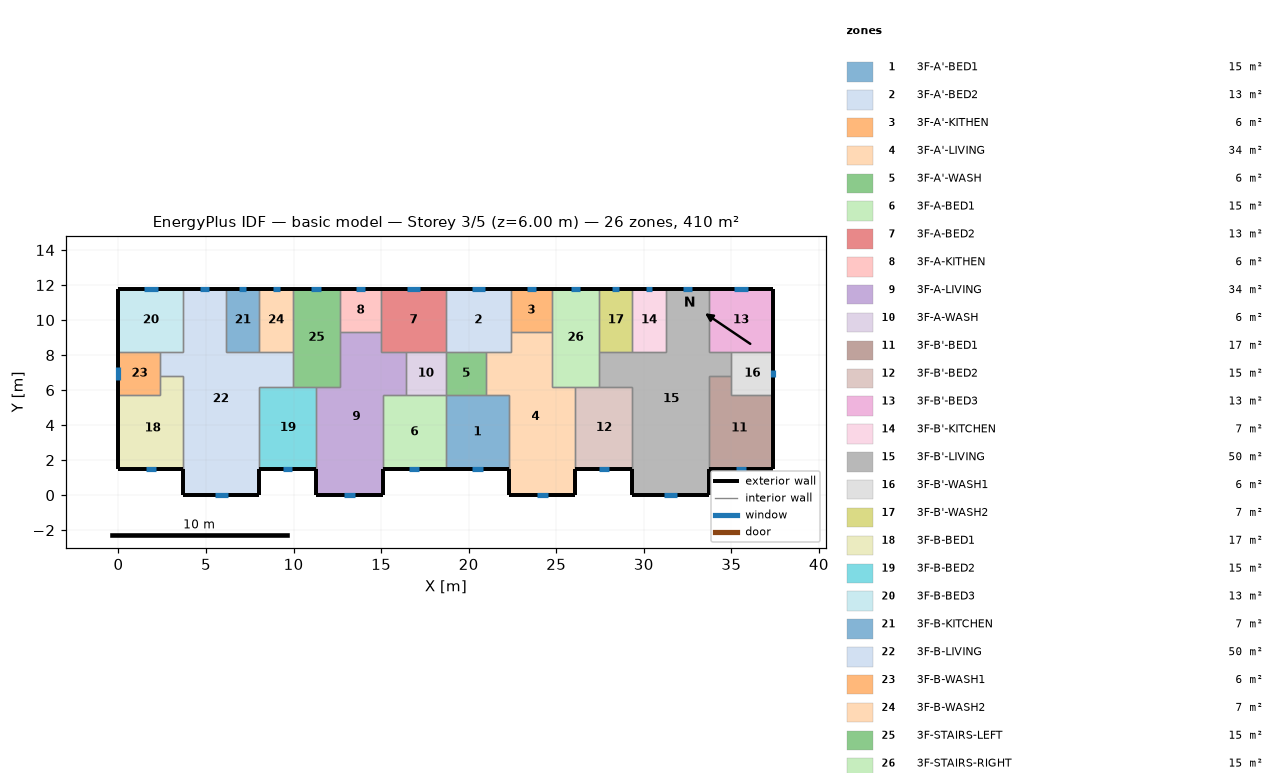
=== STOREY PLAN SPEC (per zone: floor XY polygon, exterior-wall plan segments, windows/doors) ===
zone 1: 3F-A'-BED1  (15.1 m²)
  floor: (18.70, 5.70) (22.30, 5.70) (22.30, 1.50) (18.70, 1.50)
  exterior wall: (18.70, 1.50) – (22.30, 1.50)  [3.6 m]
    window: (20.21, 1.50) – (20.79, 1.50)  [0.9 m²]
  interior walls: 4
zone 2: 3F-A'-BED2  (13.3 m²)
  floor: (18.70, 11.80) (22.40, 11.80) (22.40, 8.20) (18.70, 8.20)
  exterior wall: (22.40, 11.80) – (18.70, 11.80)  [3.7 m]
    window: (20.93, 11.80) – (20.17, 11.80)  [1.2 m²]
  interior walls: 5
zone 3: 3F-A'-KITHEN  (5.9 m²)
  floor: (24.75, 11.80) (24.75, 9.31) (22.40, 9.31) (22.40, 11.80)
  exterior wall: (24.75, 11.80) – (22.40, 11.80)  [2.3 m]
    window: (23.82, 11.80) – (23.33, 11.80)  [0.7 m²]
  interior walls: 3
zone 4: 3F-A'-LIVING  (34.3 m²)
  floor: (22.40, 9.31) (24.75, 9.31) (24.75, 6.20) (26.10, 6.20) (26.10, 0.00) (22.30, 0.00) (22.30, 5.70) (21.00, 5.70) (21.00, 8.20) (22.40, 8.20)
  exterior wall: (22.30, 1.50) – (22.30, 0.00)  [1.5 m]
  exterior wall: (26.10, 0.00) – (26.10, 1.50)  [1.5 m]
  exterior wall: (22.30, 0.00) – (26.10, 0.00)  [3.8 m]
    window: (23.89, 0.00) – (24.51, 0.00)  [0.9 m²]
  interior walls: 9
zone 5: 3F-A'-WASH  (5.7 m²)
  floor: (21.00, 8.20) (21.00, 5.70) (18.70, 5.70) (18.70, 8.20)
  interior walls: 4
zone 6: 3F-A-BED1  (15.1 m²)
  floor: (15.10, 5.70) (18.70, 5.70) (18.70, 1.50) (15.10, 1.50)
  exterior wall: (15.10, 1.50) – (18.70, 1.50)  [3.6 m]
    window: (16.61, 1.50) – (17.19, 1.50)  [0.9 m²]
  interior walls: 4
zone 7: 3F-A-BED2  (13.3 m²)
  floor: (18.70, 11.80) (18.70, 8.20) (15.00, 8.20) (15.00, 11.80)
  exterior wall: (18.70, 11.80) – (15.00, 11.80)  [3.7 m]
    window: (17.23, 11.80) – (16.47, 11.80)  [1.2 m²]
  interior walls: 5
zone 8: 3F-A-KITHEN  (5.9 m²)
  floor: (15.00, 11.80) (15.00, 9.31) (12.65, 9.31) (12.65, 11.80)
  exterior wall: (15.00, 11.80) – (12.65, 11.80)  [2.3 m]
    window: (14.07, 11.80) – (13.58, 11.80)  [0.7 m²]
  interior walls: 3
zone 9: 3F-A-LIVING  (34.3 m²)
  floor: (12.65, 9.31) (15.00, 9.31) (15.00, 8.20) (16.40, 8.20) (16.40, 5.70) (15.10, 5.70) (15.10, 0.00) (11.30, 0.00) (11.30, 6.20) (12.65, 6.20)
  exterior wall: (11.30, 1.50) – (11.30, 0.00)  [1.5 m]
  exterior wall: (15.10, 0.00) – (15.10, 1.50)  [1.5 m]
  exterior wall: (11.30, 0.00) – (15.10, 0.00)  [3.8 m]
    window: (12.89, 0.00) – (13.51, 0.00)  [0.9 m²]
  interior walls: 9
zone 10: 3F-A-WASH  (5.7 m²)
  floor: (18.70, 8.20) (18.70, 5.70) (16.40, 5.70) (16.40, 8.20)
  interior walls: 4
zone 11: 3F-B'-BED1  (17.0 m²)
  floor: (35.00, 6.80) (35.00, 5.70) (37.40, 5.70) (37.40, 1.50) (33.70, 1.50) (33.70, 6.80)
  exterior wall: (33.70, 1.50) – (37.40, 1.50)  [3.7 m]
    window: (35.25, 1.50) – (35.85, 1.50)  [0.9 m²]
  exterior wall: (37.40, 1.50) – (37.40, 5.70)  [4.2 m]
  interior walls: 4
zone 12: 3F-B'-BED2  (15.3 m²)
  floor: (26.10, 6.20) (29.35, 6.20) (29.35, 1.50) (26.10, 1.50)
  exterior wall: (26.10, 1.50) – (29.35, 1.50)  [3.3 m]
    window: (27.46, 1.50) – (27.99, 1.50)  [0.8 m²]
  interior walls: 4
zone 13: 3F-B'-BED3  (13.3 m²)
  floor: (37.40, 11.80) (37.40, 8.20) (33.70, 8.20) (33.70, 11.80)
  exterior wall: (37.40, 8.20) – (37.40, 11.80)  [3.6 m]
  exterior wall: (37.40, 11.80) – (33.70, 11.80)  [3.7 m]
    window: (35.93, 11.80) – (35.17, 11.80)  [1.2 m²]
  interior walls: 3
zone 14: 3F-B'-KITCHEN  (6.8 m²)
  floor: (29.35, 11.80) (31.25, 11.80) (31.25, 8.20) (29.35, 8.20)
  exterior wall: (31.25, 11.80) – (29.35, 11.80)  [1.9 m]
    window: (30.50, 11.80) – (30.10, 11.80)  [0.6 m²]
  interior walls: 3
zone 15: 3F-B'-LIVING  (50.1 m²)
  floor: (31.25, 11.80) (33.70, 11.80) (33.70, 8.20) (35.00, 8.20) (35.00, 6.80) (33.70, 6.80) (33.70, 0.00) (29.35, 0.00) (29.35, 6.20) (27.45, 6.20) (27.45, 8.20) (31.25, 8.20)
  exterior wall: (29.35, 1.50) – (29.35, 0.00)  [1.5 m]
  exterior wall: (33.70, 11.80) – (31.25, 11.80)  [2.5 m]
    window: (32.73, 11.80) – (32.22, 11.80)  [0.8 m²]
  exterior wall: (33.70, 0.00) – (33.70, 1.50)  [1.5 m]
  exterior wall: (29.35, 0.00) – (33.70, 0.00)  [4.4 m]
    window: (31.17, 0.00) – (31.88, 0.00)  [1.1 m²]
  interior walls: 11
zone 16: 3F-B'-WASH1  (6.0 m²)
  floor: (37.40, 8.20) (37.40, 5.70) (35.00, 5.70) (35.00, 8.20)
  exterior wall: (37.40, 5.70) – (37.40, 8.20)  [2.5 m]
    window: (37.40, 6.74) – (37.40, 7.16)  [0.6 m²]
  interior walls: 4
zone 17: 3F-B'-WASH2  (6.8 m²)
  floor: (27.45, 11.80) (29.35, 11.80) (29.35, 8.20) (27.45, 8.20)
  exterior wall: (29.35, 11.80) – (27.45, 11.80)  [1.9 m]
    window: (28.60, 11.80) – (28.20, 11.80)  [0.6 m²]
  interior walls: 3
zone 18: 3F-B-BED1  (17.0 m²)
  floor: (2.40, 6.80) (3.70, 6.80) (3.70, 1.50) (0.00, 1.50) (0.00, 5.70) (2.40, 5.70)
  exterior wall: (0.00, 1.50) – (3.70, 1.50)  [3.7 m]
    window: (1.55, 1.50) – (2.15, 1.50)  [0.9 m²]
  exterior wall: (0.00, 5.70) – (0.00, 1.50)  [4.2 m]
  interior walls: 4
zone 19: 3F-B-BED2  (15.3 m²)
  floor: (8.05, 6.20) (11.30, 6.20) (11.30, 1.50) (8.05, 1.50)
  exterior wall: (8.05, 1.50) – (11.30, 1.50)  [3.3 m]
    window: (9.41, 1.50) – (9.94, 1.50)  [0.8 m²]
  interior walls: 4
zone 20: 3F-B-BED3  (13.3 m²)
  floor: (0.00, 11.80) (3.70, 11.80) (3.70, 8.20) (0.00, 8.20)
  exterior wall: (3.70, 11.80) – (0.00, 11.80)  [3.7 m]
    window: (2.23, 11.80) – (1.47, 11.80)  [1.2 m²]
  exterior wall: (0.00, 11.80) – (0.00, 8.20)  [3.6 m]
  interior walls: 3
zone 21: 3F-B-KITCHEN  (6.8 m²)
  floor: (8.05, 11.80) (8.05, 8.20) (6.15, 8.20) (6.15, 11.80)
  exterior wall: (8.05, 11.80) – (6.15, 11.80)  [1.9 m]
    window: (7.30, 11.80) – (6.90, 11.80)  [0.6 m²]
  interior walls: 3
zone 22: 3F-B-LIVING  (50.1 m²)
  floor: (3.70, 11.80) (6.15, 11.80) (6.15, 8.20) (9.95, 8.20) (9.95, 6.20) (8.05, 6.20) (8.05, 0.00) (3.70, 0.00) (3.70, 6.80) (2.40, 6.80) (2.40, 8.20) (3.70, 8.20)
  exterior wall: (6.15, 11.80) – (3.70, 11.80)  [2.5 m]
    window: (5.18, 11.80) – (4.67, 11.80)  [0.8 m²]
  exterior wall: (8.05, 0.00) – (8.05, 1.50)  [1.5 m]
  exterior wall: (3.70, 0.00) – (8.05, 0.00)  [4.3 m]
    window: (5.52, 0.00) – (6.23, 0.00)  [1.1 m²]
  exterior wall: (3.70, 1.50) – (3.70, 0.00)  [1.5 m]
  interior walls: 11
zone 23: 3F-B-WASH1  (6.0 m²)
  floor: (2.40, 8.20) (2.40, 5.70) (0.00, 5.70) (0.00, 8.20)
  exterior wall: (0.00, 8.20) – (0.00, 5.70)  [2.5 m]
    window: (0.00, 7.33) – (0.00, 6.57)  [1.1 m²]
  interior walls: 4
zone 24: 3F-B-WASH2  (6.8 m²)
  floor: (9.95, 11.80) (9.95, 8.20) (8.05, 8.20) (8.05, 11.80)
  exterior wall: (9.95, 11.80) – (8.05, 11.80)  [1.9 m]
    window: (9.20, 11.80) – (8.80, 11.80)  [0.6 m²]
  interior walls: 3
zone 25: 3F-STAIRS-LEFT  (15.1 m²)
  floor: (9.95, 11.80) (12.65, 11.80) (12.65, 6.20) (9.95, 6.20)
  exterior wall: (12.65, 11.80) – (9.95, 11.80)  [2.7 m]
    window: (11.58, 11.80) – (11.02, 11.80)  [0.8 m²]
  interior walls: 6
zone 26: 3F-STAIRS-RIGHT  (15.1 m²)
  floor: (27.45, 11.80) (27.45, 6.20) (24.75, 6.20) (24.75, 11.80)
  exterior wall: (27.45, 11.80) – (24.75, 11.80)  [2.7 m]
    window: (26.38, 11.80) – (25.82, 11.80)  [0.8 m²]
  interior walls: 6

=== DERIVED (storey summary) ===
Building: basic model
Storey: 3 of 5  (floor level z = 6.00 m)
Storey gross floor area: 409.7 m²
Zones on this storey: 26
  - 3F-A'-BED1: floor 15.1 m²; exterior wall 3.6 m (10.8 m²); 1 window(s) 0.9 m²; WWR 8.1%
  - 3F-A'-BED2: floor 13.3 m²; exterior wall 3.7 m (11.1 m²); 1 window(s) 1.2 m²; WWR 10.4%
  - 3F-A'-KITHEN: floor 5.9 m²; exterior wall 2.3 m (7.0 m²); 1 window(s) 0.7 m²; WWR 10.4%
  - 3F-A'-LIVING: floor 34.3 m²; exterior wall 6.8 m (20.4 m²); 1 window(s) 0.9 m²; WWR 4.5%
  - 3F-A'-WASH: floor 5.7 m²
  - 3F-A-BED1: floor 15.1 m²; exterior wall 3.6 m (10.8 m²); 1 window(s) 0.9 m²; WWR 8.1%
  - 3F-A-BED2: floor 13.3 m²; exterior wall 3.7 m (11.1 m²); 1 window(s) 1.2 m²; WWR 10.4%
  - 3F-A-KITHEN: floor 5.9 m²; exterior wall 2.3 m (7.0 m²); 1 window(s) 0.7 m²; WWR 10.4%
  - 3F-A-LIVING: floor 34.3 m²; exterior wall 6.8 m (20.4 m²); 1 window(s) 0.9 m²; WWR 4.5%
  - 3F-A-WASH: floor 5.7 m²
  - 3F-B'-BED1: floor 17.0 m²; exterior wall 7.9 m (23.7 m²); 1 window(s) 0.9 m²; WWR 3.8%
  - 3F-B'-BED2: floor 15.3 m²; exterior wall 3.3 m (9.8 m²); 1 window(s) 0.8 m²; WWR 8.1%
  - 3F-B'-BED3: floor 13.3 m²; exterior wall 7.3 m (21.9 m²); 1 window(s) 1.2 m²; WWR 5.3%
  - 3F-B'-KITCHEN: floor 6.8 m²; exterior wall 1.9 m (5.7 m²); 1 window(s) 0.6 m²; WWR 10.4%
  - 3F-B'-LIVING: floor 50.1 m²; exterior wall 9.8 m (29.4 m²); 2 window(s) 1.8 m²; WWR 6.2%
  - 3F-B'-WASH1: floor 6.0 m²; exterior wall 2.5 m (7.5 m²); 1 window(s) 0.6 m²; WWR 8.6%
  - 3F-B'-WASH2: floor 6.8 m²; exterior wall 1.9 m (5.7 m²); 1 window(s) 0.6 m²; WWR 10.4%
  - 3F-B-BED1: floor 17.0 m²; exterior wall 7.9 m (23.7 m²); 1 window(s) 0.9 m²; WWR 3.8%
  - 3F-B-BED2: floor 15.3 m²; exterior wall 3.3 m (9.8 m²); 1 window(s) 0.8 m²; WWR 8.1%
  - 3F-B-BED3: floor 13.3 m²; exterior wall 7.3 m (21.9 m²); 1 window(s) 1.2 m²; WWR 5.3%
  - 3F-B-KITCHEN: floor 6.8 m²; exterior wall 1.9 m (5.7 m²); 1 window(s) 0.6 m²; WWR 10.4%
  - 3F-B-LIVING: floor 50.1 m²; exterior wall 9.8 m (29.4 m²); 2 window(s) 1.8 m²; WWR 6.2%
  - 3F-B-WASH1: floor 6.0 m²; exterior wall 2.5 m (7.5 m²); 1 window(s) 1.1 m²; WWR 15.2%
  - 3F-B-WASH2: floor 6.8 m²; exterior wall 1.9 m (5.7 m²); 1 window(s) 0.6 m²; WWR 10.4%
  - 3F-STAIRS-LEFT: floor 15.1 m²; exterior wall 2.7 m (8.1 m²); 1 window(s) 0.8 m²; WWR 10.4%
  - 3F-STAIRS-RIGHT: floor 15.1 m²; exterior wall 2.7 m (8.1 m²); 1 window(s) 0.8 m²; WWR 10.4%
Zone adjacency (shared interzone walls):
  - 3F-A'-BED1 ↔ 3F-A'-LIVING
  - 3F-A'-BED1 ↔ 3F-A'-WASH
  - 3F-A'-BED1 ↔ 3F-A-BED1
  - 3F-A'-BED2 ↔ 3F-A'-KITHEN
  - 3F-A'-BED2 ↔ 3F-A'-LIVING
  - 3F-A'-BED2 ↔ 3F-A'-WASH
  - 3F-A'-BED2 ↔ 3F-A-BED2
  - 3F-A'-KITHEN ↔ 3F-A'-LIVING
  - 3F-A'-KITHEN ↔ 3F-STAIRS-RIGHT
  - 3F-A'-LIVING ↔ 3F-A'-WASH
  - 3F-A'-LIVING ↔ 3F-B'-BED2
  - 3F-A'-LIVING ↔ 3F-STAIRS-RIGHT
  - 3F-A'-WASH ↔ 3F-A-WASH
  - 3F-A-BED1 ↔ 3F-A-LIVING
  - 3F-A-BED1 ↔ 3F-A-WASH
  - 3F-A-BED2 ↔ 3F-A-KITHEN
  - 3F-A-BED2 ↔ 3F-A-LIVING
  - 3F-A-BED2 ↔ 3F-A-WASH
  - 3F-A-KITHEN ↔ 3F-A-LIVING
  - 3F-A-KITHEN ↔ 3F-STAIRS-LEFT
  - 3F-A-LIVING ↔ 3F-A-WASH
  - 3F-A-LIVING ↔ 3F-B-BED2
  - 3F-A-LIVING ↔ 3F-STAIRS-LEFT
  - 3F-B'-BED1 ↔ 3F-B'-LIVING
  - 3F-B'-BED1 ↔ 3F-B'-WASH1
  - 3F-B'-BED2 ↔ 3F-B'-LIVING
  - 3F-B'-BED2 ↔ 3F-STAIRS-RIGHT
  - 3F-B'-BED3 ↔ 3F-B'-LIVING
  - 3F-B'-BED3 ↔ 3F-B'-WASH1
  - 3F-B'-KITCHEN ↔ 3F-B'-LIVING
  - 3F-B'-KITCHEN ↔ 3F-B'-WASH2
  - 3F-B'-LIVING ↔ 3F-B'-WASH1
  - 3F-B'-LIVING ↔ 3F-B'-WASH2
  - 3F-B'-LIVING ↔ 3F-STAIRS-RIGHT
  - 3F-B'-WASH2 ↔ 3F-STAIRS-RIGHT
  - 3F-B-BED1 ↔ 3F-B-LIVING
  - 3F-B-BED1 ↔ 3F-B-WASH1
  - 3F-B-BED2 ↔ 3F-B-LIVING
  - 3F-B-BED2 ↔ 3F-STAIRS-LEFT
  - 3F-B-BED3 ↔ 3F-B-LIVING
  - 3F-B-BED3 ↔ 3F-B-WASH1
  - 3F-B-KITCHEN ↔ 3F-B-LIVING
  - 3F-B-KITCHEN ↔ 3F-B-WASH2
  - 3F-B-LIVING ↔ 3F-B-WASH1
  - 3F-B-LIVING ↔ 3F-B-WASH2
  - 3F-B-LIVING ↔ 3F-STAIRS-LEFT
  - 3F-B-WASH2 ↔ 3F-STAIRS-LEFT